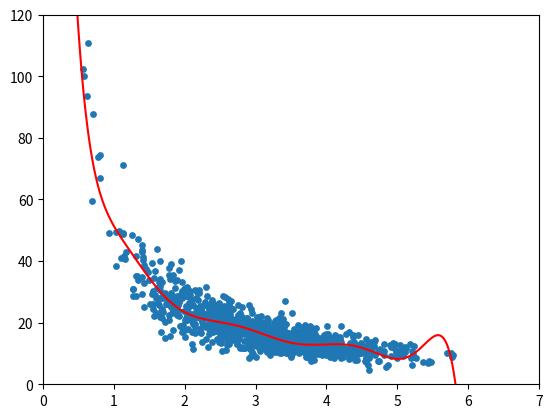

Generate this figure with matplotlib:
import pandas as pd
import numpy as np
import matplotlib.pyplot as plt

np.random.seed(4)
x = np.random.normal(3.0, 1.0, 1000)
y = np.random.normal(50.0, 10.0, 1000) / x
a = np.array(x)
b = np.array(y)

p9 = np.poly1d(np.polyfit(a, b, 9))
xp = np.linspace(0, 6, 300)
plt.ylim(0, 120)
plt.xlim(0, 7)
plt.scatter(x, y, s=15)
plt.plot(xp, p9(xp), color='red')
plt.show()
